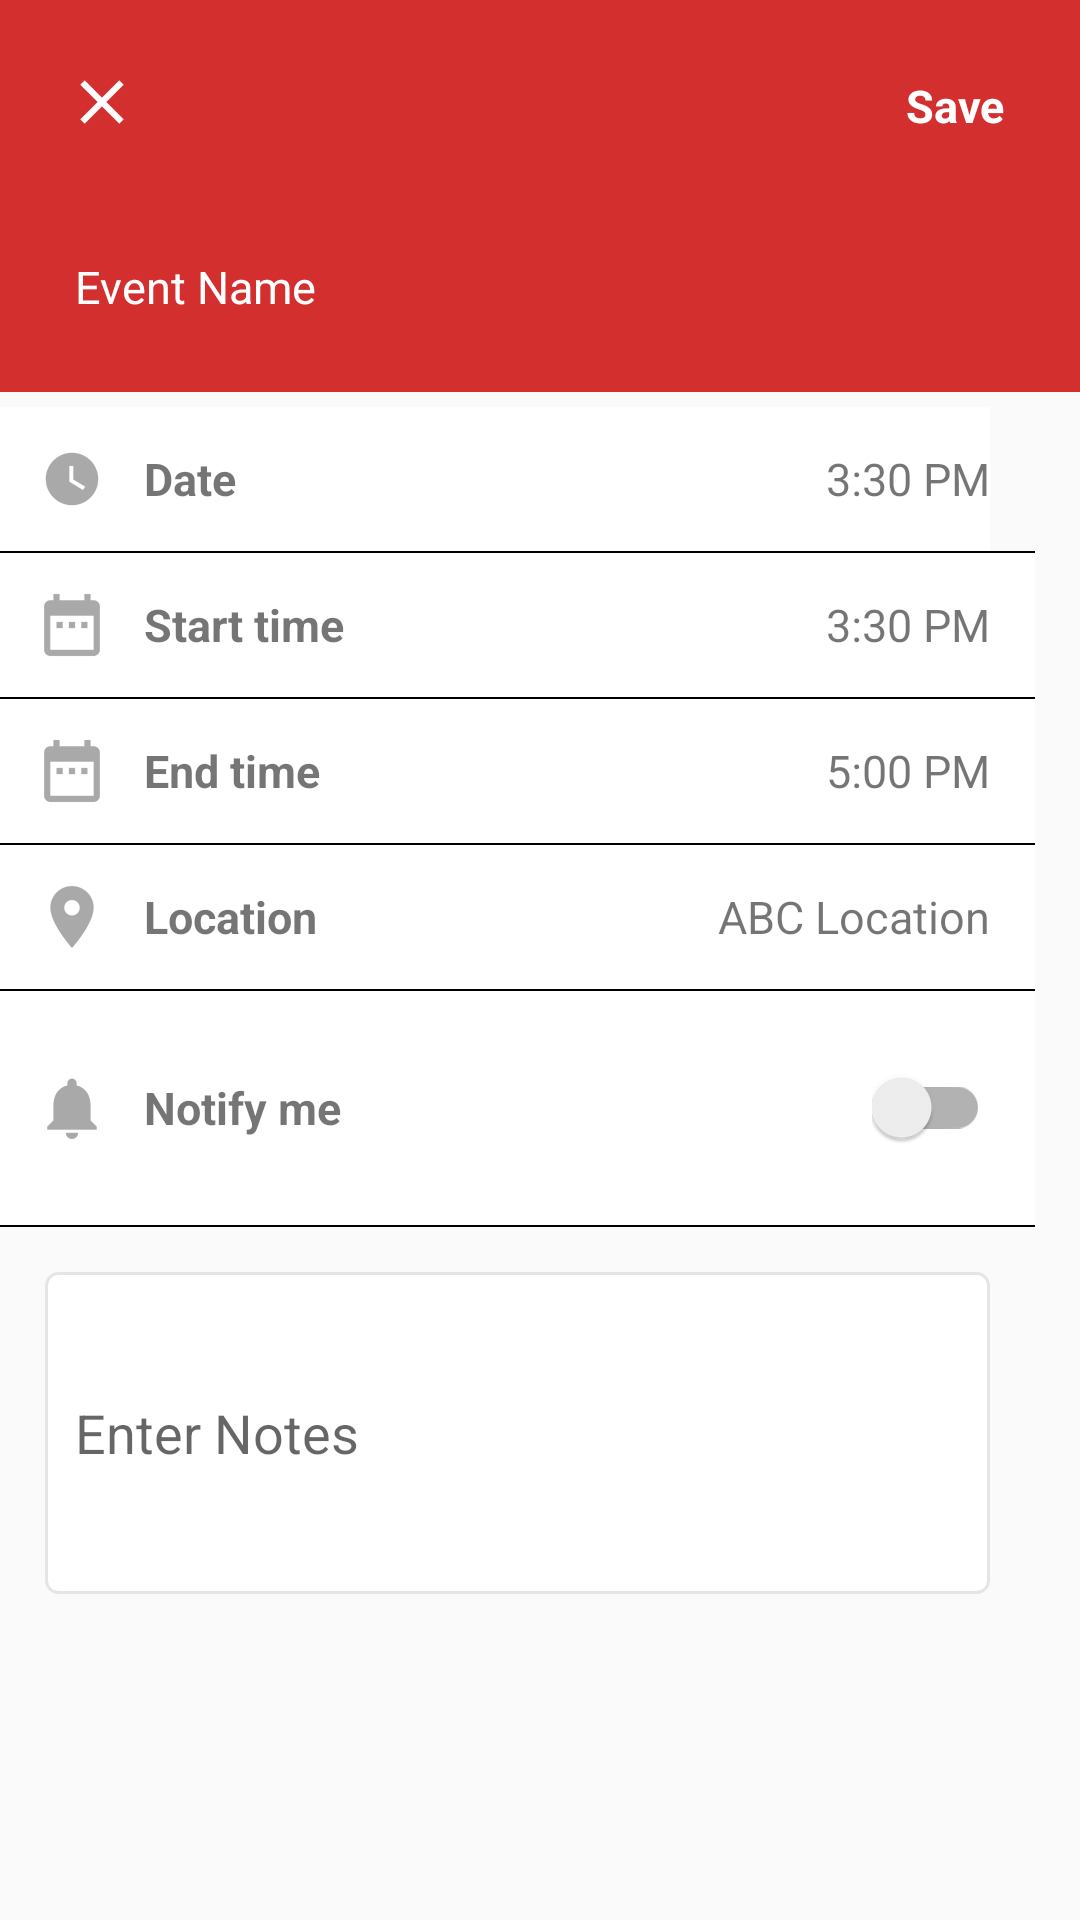

The Android layout XML behind this screen, and the referenced resources:
<!-- AndroidManifest.xml: application theme AppTheme -->
<!-- res/layout/activity_add_event.xml -->
<?xml version="1.0" encoding="utf-8"?>

<LinearLayout xmlns:android="http://schemas.android.com/apk/res/android"
    xmlns:tools="http://schemas.android.com/tools"
    android:layout_width="match_parent"
    android:layout_height="match_parent"
    android:orientation="vertical"
    tools:context="com.example.mycalender.mycalender.AddEventActivity">

    <RelativeLayout
        android:layout_width="match_parent"
        android:layout_height="wrap_content"
        android:background="@color/colorAccent"
        android:padding="@dimen/paddingSmall">

        <ImageView
            android:id="@+id/ivClose"
            android:layout_width="wrap_content"
            android:layout_height="wrap_content"
            android:padding="@dimen/paddingSmall"
            android:src="@mipmap/cross" />

        <TextView
            android:id="@+id/tvSave"
            android:layout_width="wrap_content"
            android:layout_height="wrap_content"
            android:layout_alignParentRight="true"
            android:layout_alignParentEnd="true"
            android:padding="@dimen/paddingLarge"
            android:text="@string/save"
            android:textColor="@android:color/white"
            android:onClick="myFancyMethod"
            android:textSize="@dimen/tsStandard"
            android:textStyle="bold" />

        <EditText
            android:layout_width="match_parent"
            android:layout_height="wrap_content"
            android:layout_below="@+id/tvSave"
            android:background="@null"
            android:hint="@string/eventName"
            android:lines="1"
            android:padding="@dimen/paddingLarge"
            android:textColor="@android:color/white"
            android:textColorHint="@android:color/white"
            android:textSize="@dimen/tsStandard" />
    </RelativeLayout>


    <LinearLayout
        android:layout_width="match_parent"
        android:layout_height="wrap_content"
        android:layout_marginRight="@dimen/paddingStandard"
        android:orientation="vertical">

        <RelativeLayout
            android:layout_width="match_parent"
            android:layout_height="wrap_content"
            android:background="@android:color/white"
            android:orientation="horizontal"
            android:onClick="myFancyMethod"
            android:layout_marginTop="@dimen/paddingSmall"
            android:layout_marginRight="@dimen/paddingStandard">

            <ImageView
                android:id="@+id/iv_date"
                android:layout_width="wrap_content"
                android:layout_height="wrap_content"
                android:layout_centerVertical="true"
                android:src="@mipmap/clock" />

            <TextView
                android:layout_width="wrap_content"
                android:layout_height="wrap_content"
                android:layout_centerVertical="true"
                android:layout_toRightOf="@+id/iv_date"
                android:layout_toEndOf="@id/iv_date"
                android:text="@string/date"
                android:textStyle="bold"
                android:textSize="@dimen/tsStandard" />

            <TextView
                android:layout_width="wrap_content"
                android:layout_height="wrap_content"
                android:layout_alignParentRight="true"
                android:layout_alignParentEnd="true"
                android:layout_centerVertical="true"
                android:text="@string/startTimeHint"
                android:textSize="@dimen/tsStandard" />

        </RelativeLayout>

        <View
            android:layout_width="match_parent"
            android:layout_height="@dimen/seperatorHeight"
            android:background="@color/black" />

        <RelativeLayout
            android:layout_width="match_parent"
            android:layout_height="wrap_content"
            android:background="@android:color/white"
            android:orientation="horizontal"
            android:paddingRight="@dimen/paddingStandard"
            android:onClick="myFancyMethod">

            <ImageView
                android:id="@+id/iv_startTime"
                android:layout_width="wrap_content"
                android:layout_height="wrap_content"
                android:layout_centerVertical="true"
                android:src="@mipmap/calender" />

            <TextView
                android:layout_width="wrap_content"
                android:layout_height="wrap_content"
                android:layout_centerVertical="true"
                android:layout_toRightOf="@+id/iv_startTime"
                android:layout_toEndOf="@id/iv_startTime"
                android:text="@string/startTime"
                android:textStyle="bold"
                android:textSize="@dimen/tsStandard" />

            <TextView
                android:layout_width="wrap_content"
                android:layout_height="wrap_content"
                android:layout_alignParentRight="true"
                android:layout_alignParentEnd="true"
                android:layout_centerVertical="true"
                android:text="@string/startTimeHint"
                android:textSize="@dimen/tsStandard" />

        </RelativeLayout>

        <View
            android:layout_width="match_parent"
            android:layout_height="@dimen/seperatorHeight"
            android:background="@color/black" />

        <RelativeLayout
            android:layout_width="match_parent"
            android:layout_height="wrap_content"
            android:background="@android:color/white"
            android:orientation="horizontal"
            android:onClick="myFancyMethod"
            android:paddingRight="@dimen/paddingStandard">

            <ImageView
                android:id="@+id/iv_endTime"
                android:layout_width="wrap_content"
                android:layout_height="wrap_content"
                android:layout_centerVertical="true"
                android:src="@mipmap/calender" />

            <TextView
                android:layout_width="wrap_content"
                android:layout_height="wrap_content"
                android:layout_centerVertical="true"
                android:layout_toRightOf="@+id/iv_endTime"
                android:layout_toEndOf="@id/iv_endTime"
                android:text="@string/endTime"
                android:textStyle="bold"
                android:textSize="@dimen/tsStandard" />

            <TextView
                android:layout_width="wrap_content"
                android:layout_height="wrap_content"
                android:layout_alignParentRight="true"
                android:layout_alignParentEnd="true"
                android:layout_centerVertical="true"
                android:text="@string/endTimeHint"
                android:textSize="@dimen/tsStandard" />

        </RelativeLayout>

        <View
            android:layout_width="match_parent"
            android:layout_height="@dimen/seperatorHeight"
            android:background="@color/black" />

        <RelativeLayout
            android:layout_width="match_parent"
            android:layout_height="wrap_content"
            android:background="@android:color/white"
            android:orientation="horizontal"
            android:onClick="myFancyMethod"
            android:paddingRight="@dimen/paddingStandard">

            <ImageView
                android:id="@+id/iv_location"
                android:layout_width="wrap_content"
                android:layout_height="wrap_content"
                android:layout_centerVertical="true"
                android:src="@mipmap/location" />

            <TextView
                android:layout_width="wrap_content"
                android:layout_height="wrap_content"
                android:layout_centerVertical="true"
                android:layout_toRightOf="@+id/iv_location"
                android:layout_toEndOf="@id/iv_location"
                android:text="@string/location"
                android:textStyle="bold"
                android:textSize="@dimen/tsStandard" />

            <TextView
                android:layout_width="wrap_content"
                android:layout_height="wrap_content"
                android:layout_alignParentRight="true"
                android:layout_alignParentEnd="true"
                android:layout_centerVertical="true"
                android:text="@string/locationHint"
                android:textSize="@dimen/tsStandard" />

        </RelativeLayout>

        <View
            android:layout_width="match_parent"
            android:layout_height="@dimen/seperatorHeight"
            android:background="@color/black" />

        <RelativeLayout
            android:layout_width="match_parent"
            android:layout_height="wrap_content"
            android:background="@android:color/white"
            android:orientation="horizontal"
            android:paddingBottom="@dimen/paddingStandard"
            android:paddingRight="@dimen/paddingStandard"
            android:paddingTop="@dimen/paddingStandard"
            android:onClick="myFancyMethod">

            <ImageView
                android:id="@+id/iv_notification"
                android:layout_width="wrap_content"
                android:layout_height="wrap_content"
                android:layout_centerVertical="true"
                android:src="@mipmap/notification" />

            <TextView
                android:layout_width="wrap_content"
                android:layout_height="wrap_content"
                android:layout_centerVertical="true"
                android:layout_toRightOf="@+id/iv_notification"
                android:layout_toEndOf="@id/iv_notification"
                android:text="@string/notifyMe"
                android:textStyle="bold"
                android:textSize="@dimen/tsStandard" />


            <android.support.v7.widget.SwitchCompat
                android:layout_width="wrap_content"
                android:layout_height="wrap_content"
                android:layout_alignParentRight="true"
                android:layout_centerVertical="true"/>
        </RelativeLayout>

        <View
            android:layout_width="match_parent"
            android:layout_height="@dimen/seperatorHeight"
            android:background="@color/black" />

        <android.support.design.widget.TextInputEditText
            android:layout_width="match_parent"
            android:layout_height="wrap_content"
            android:layout_marginTop="@dimen/paddingStandard"
            android:background="@drawable/edit_text_bg"
            android:layout_margin="@dimen/paddingStandard"
            android:lines="4"
            android:hint="@string/notes"
            android:maxLength="120"
            android:padding="@dimen/paddingNormal" />

    </LinearLayout>
</LinearLayout>
<!-- resources referenced by this layout -->
<resources>
  <color name="black">#000000</color>
  <color name="colorAccent">#D32F2F</color>
  <dimen name="paddingLarge">20dp</dimen>
  <dimen name="paddingNormal">10dp</dimen>
  <dimen name="paddingSmall">5dp</dimen>
  <dimen name="paddingStandard">15dp</dimen>
  <dimen name="seperatorHeight">0.5dp</dimen>
  <dimen name="tsStandard">15sp</dimen>
  <!-- drawable edit_text_bg (drawable) -->
  <?xml version="1.0" encoding="UTF-8"?>
  
  <shape xmlns:android="http://schemas.android.com/apk/res/android">
      <stroke
          android:width="1dp"
          android:color="@color/list_background_pressed" />
      <corners android:radius="4dp" />
  
      <padding
          android:bottom="@dimen/paddingSmall"
          android:top="@dimen/paddingSmall"
          android:left="@dimen/paddingSmall"
          android:right="@dimen/paddingSmall"/>
  
      <solid android:color="@color/list_background" />
  
  </shape>
  <!-- mipmap calender: png bitmap (mipmap-hdpi, 470 bytes) -->
  <!-- mipmap clock: png bitmap (mipmap-hdpi, 582 bytes) -->
  <!-- mipmap cross: png bitmap (mipmap-hdpi, 325 bytes) -->
  <!-- mipmap location: png bitmap (mipmap-hdpi, 673 bytes) -->
  <!-- mipmap notification: png bitmap (mipmap-hdpi, 479 bytes) -->
  <string name="date">Date</string>
  <string name="endTime">End time</string>
  <string name="endTimeHint">5:00 PM</string>
  <string name="eventName">Event Name</string>
  <string name="location">Location</string>
  <string name="locationHint">ABC Location</string>
  <string name="notes">Enter Notes</string>
  <string name="notifyMe">Notify me</string>
  <string name="save">Save</string>
  <string name="startTime">Start time</string>
  <string name="startTimeHint">3:30 PM</string>
  <style name="AppTheme" parent="Theme.AppCompat.Light.NoActionBar">
          
          <item name="colorPrimary">@color/colorPrimary</item>
          <item name="colorPrimaryDark">@color/colorPrimaryDark</item>
          <item name="colorAccent">@color/colorAccent</item>
      </style>
  <color name="list_background_pressed">#E5E5E5</color>
  <color name="list_background">#FFFFFF</color>
  <color name="colorPrimary">#D32F2F</color>
  <color name="colorPrimaryDark">#921616</color>
</resources>
